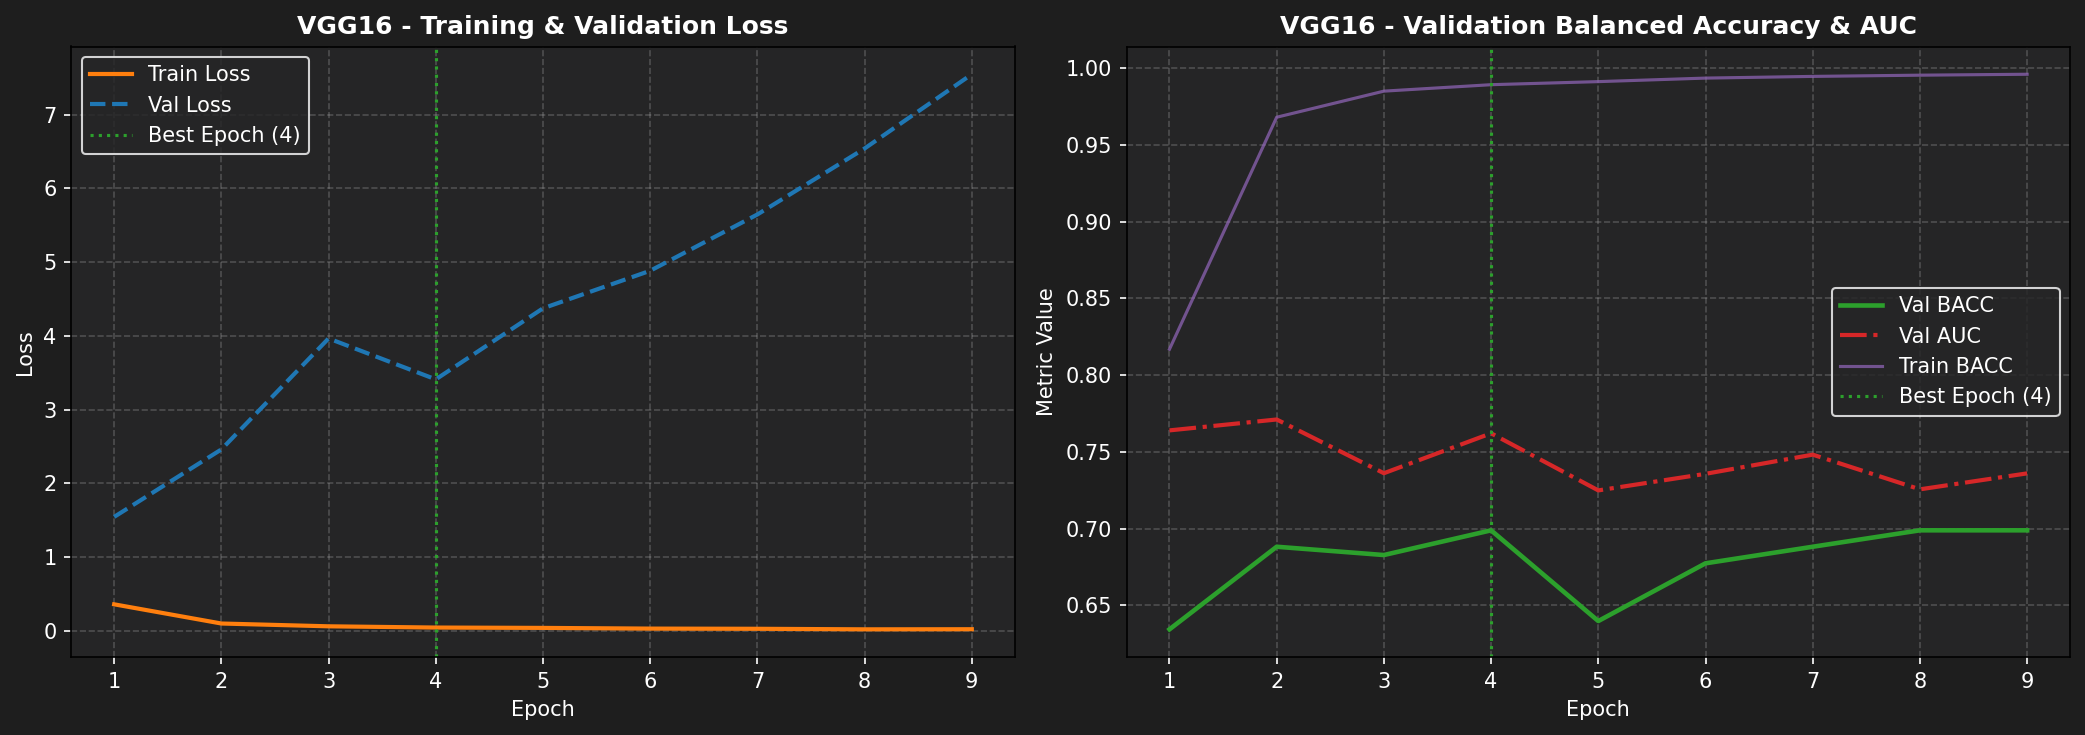

The data file committed next to this chart (first rows):
epoch, train_loss, train_bacc, train_auc, train_sn, train_sp, val_loss, val_bacc, val_auc, val_sn, val_sp, lr
1, 0.3622, 0.8169, 0.913, 0.8696, 0.7643, 1.547, 0.6344, 0.764, 0.5699, 0.6989, 4.98657864365227e-05
2, 0.102, 0.968, 0.9944, 0.9682, 0.9679, 2.462, 0.6882, 0.7711, 0.7634, 0.6129, 4.946461621797824e-05
3, 0.0641, 0.985, 0.9977, 0.9854, 0.9847, 3.966, 0.6828, 0.7361, 0.6452, 0.7204, 4.880088464923127e-05
4, 0.0473, 0.9892, 0.9987, 0.9889, 0.9895, 3.411, 0.6989, 0.7621, 0.7957, 0.6022, 4.7881863712243726e-05
5, 0.0426, 0.9912, 0.9988, 0.9914, 0.9909, 4.374, 0.6398, 0.7249, 0.7097, 0.5699, 4.671762239271876e-05
6, 0.0331, 0.9935, 0.9991, 0.9929, 0.9942, 4.883, 0.6774, 0.7357, 0.6237, 0.7312, 4.532091636218622e-05
7, 0.0306, 0.9946, 0.9992, 0.9946, 0.9947, 5.646, 0.6882, 0.7482, 0.7204, 0.6559, 4.370704822419616e-05
8, 0.0232, 0.9954, 0.9994, 0.9955, 0.9952, 6.54, 0.6989, 0.7256, 0.6989, 0.6989, 4.1893699855792026e-05
9, 0.0247, 0.996, 0.9994, 0.9961, 0.996, 7.546, 0.6989, 0.736, 0.7849, 0.6129, 3.990073868116559e-05
